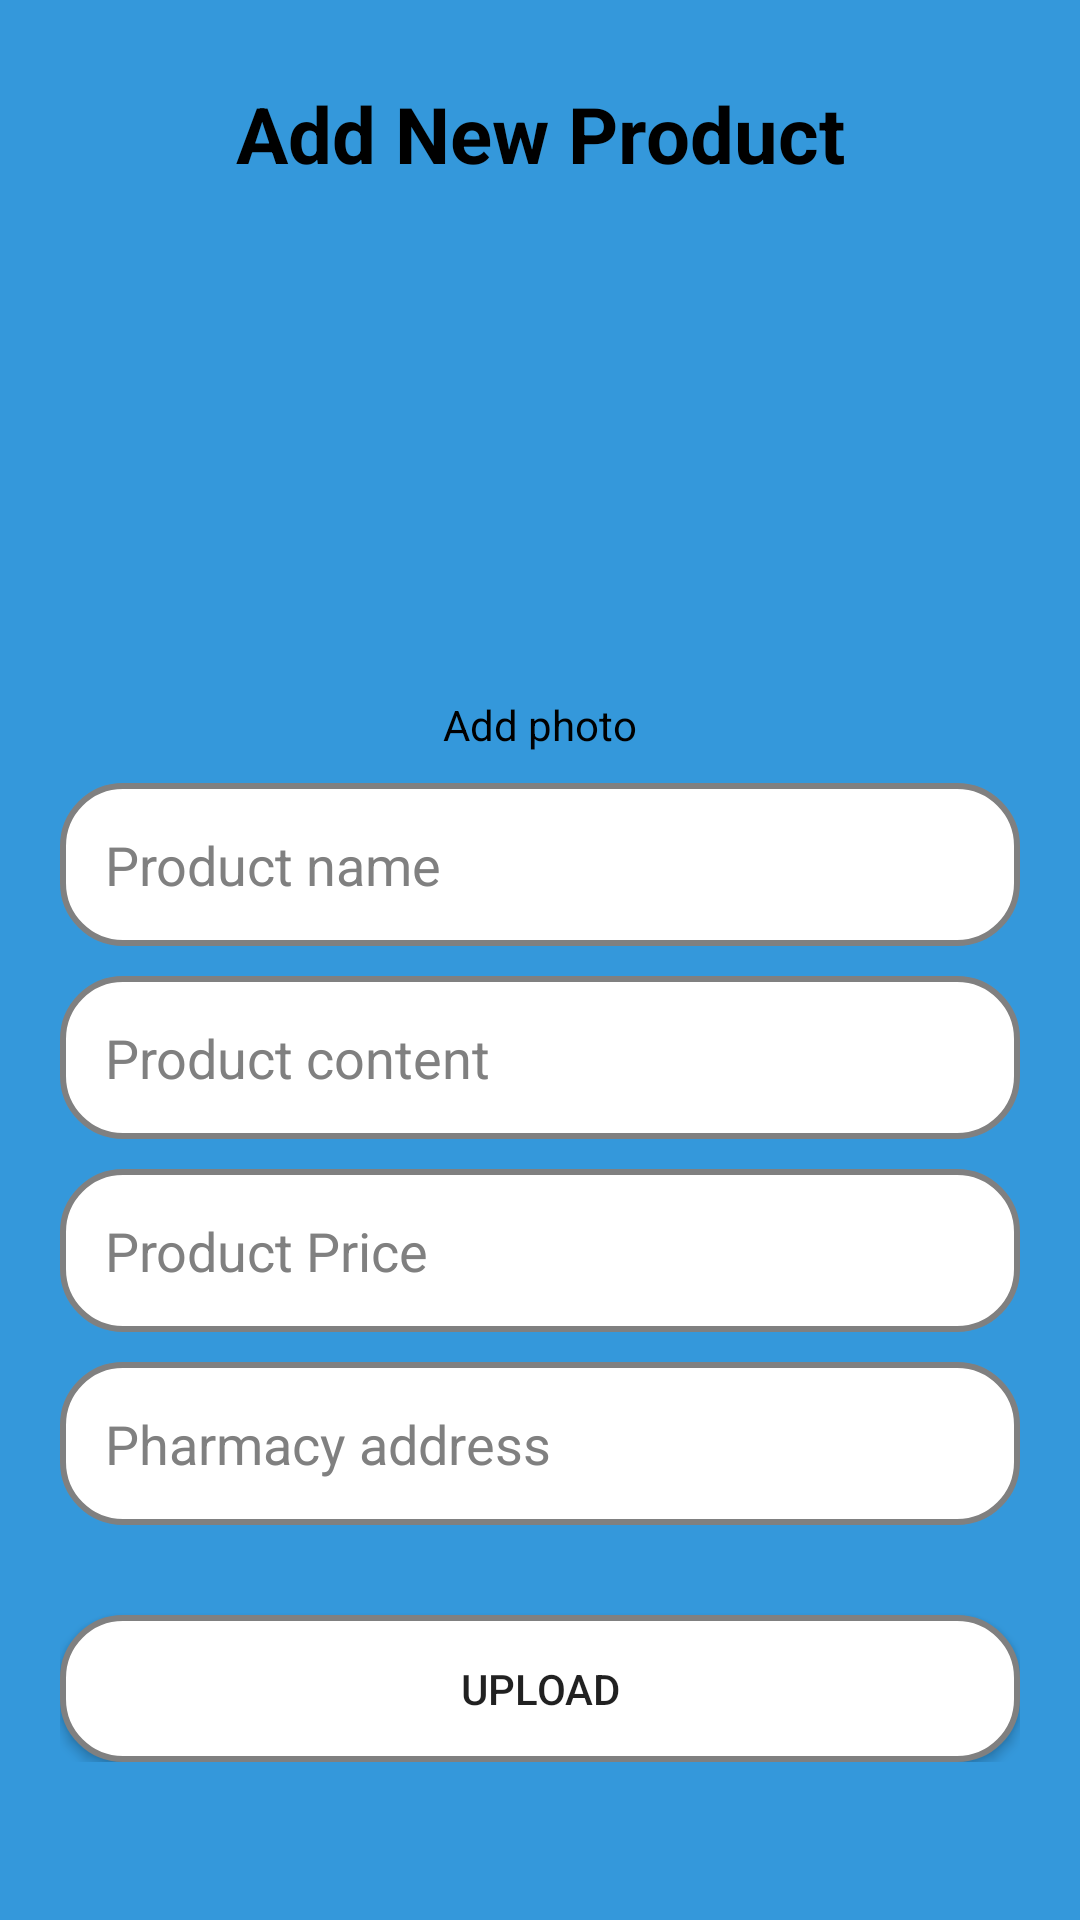

Here is an Android app screen rendered from its layout file. Give the layout XML and the strings, colors and styles it references.
<!-- AndroidManifest.xml: application theme Theme.Devraj_22 -->
<!-- res/layout/activity_pharmacy_page.xml -->
<?xml version="1.0" encoding="utf-8"?>
<RelativeLayout xmlns:android="http://schemas.android.com/apk/res/android"
    xmlns:app="http://schemas.android.com/apk/res-auto"
    xmlns:tools="http://schemas.android.com/tools"
    android:layout_width="match_parent"
    android:layout_height="match_parent"
    tools:context=".Pharmacy_Page"
    android:background="@color/background">
    <TextView
        android:id="@+id/slogan_category"
        android:layout_width="match_parent"
        android:layout_height="wrap_content"
        android:layout_alignParentTop="true"
        android:layout_centerHorizontal="true"
        android:layout_marginTop="27dp"
        android:text="@string/add_new_product"
        android:textSize="26sp"
        android:textStyle="bold"
        android:textColor="@color/black"
        android:textAlignment="center"/>
    <LinearLayout
        android:layout_width="match_parent"
        android:layout_height="wrap_content"
        android:orientation="vertical"
        android:layout_below="@+id/slogan_category"
        android:gravity="center"
        android:padding="20dp"
        android:background="@color/background"
        android:layout_centerHorizontal="true">

        <ImageView
            android:id="@+id/uploadimage"
            android:layout_width="150dp"
            android:layout_height="150dp"
            android:src="@drawable/add_photo"
            android:contentDescription=".pharmacy_page" />
        <TextView
            android:layout_width="wrap_content"
            android:layout_height="wrap_content"
            android:text="Add photo"
            android:textColor="@color/black"

            />
        <EditText
            android:id="@+id/Product_name_page"
            android:layout_width="match_parent"
            android:layout_height="wrap_content"
            android:background="@drawable/circular_edit"
            android:hint="Product name"
            android:padding="15dp"
            android:layout_marginTop="10dp"
            android:inputType="text"
            android:textColor="@color/black"
            android:textColorHint="@color/grey"
            tools:ignore="VisualLintTextFieldSize" />
        <EditText
            android:id="@+id/Product_content_page"
            android:layout_width="match_parent"
            android:layout_height="wrap_content"
            android:background="@drawable/circular_edit"
            android:hint="Product content"
            android:padding="15dp"
            android:layout_marginTop="10dp"
            android:textColor="@color/black"
            android:inputType="text"
            android:textColorHint="@color/grey"
            />
        <EditText
            android:id="@+id/Product_price_page"
            android:layout_width="match_parent"
            android:layout_height="wrap_content"
            android:background="@drawable/circular_edit"
            android:hint="Product Price"
            android:padding="15dp"
            android:layout_marginTop="10dp"
            android:textColor="@color/black"
            android:inputType="text"
            android:textColorHint="@color/grey"
            />
        <EditText
            android:id="@+id/Pharmacy_address_page"
            android:layout_width="match_parent"
            android:layout_height="wrap_content"
            android:background="@drawable/circular_edit"
            android:hint="Pharmacy address"
            android:textColorHint="@color/grey"
            android:padding="15dp"
            android:layout_marginTop="10dp"
            android:textColor="@color/black"
            android:inputType="textPostalAddress"
            />

        <Button
            android:id="@+id/Pharmacy_upload_button"
            android:layout_width="match_parent"
            android:layout_height="wrap_content"
            android:background="@drawable/circular_edit"
            android:text="Upload"
            android:padding="15dp"
            android:layout_marginTop="30dp"
            />




    </LinearLayout>
</RelativeLayout>
<!-- resources referenced by this layout -->
<resources>
  <color name="background">#3498DB</color>
  <color name="black">#FF000000</color>
  <color name="grey">#808080</color>
  <!-- drawable circular_edit (drawable) -->
  <?xml version="1.0" encoding="utf-8"?>
  <shape xmlns:android="http://schemas.android.com/apk/res/android"
      android:shape="rectangle">
  
      <solid android:color="@color/white" />
  
      <stroke
          android:width="2dp"
          android:color="@color/grey" />
  
      <corners android:radius="20dp" />
  
  </shape>
  <string name="add_new_product">Add New Product</string>
  <style name="Theme.Devraj_22" parent="Theme.MaterialComponents.DayNight.NoActionBar">
          
          <item name="colorPrimary">@color/purple_500</item>
          <item name="colorPrimaryVariant">@color/purple_700</item>
          <item name="colorOnPrimary">@color/white</item>
          
          <item name="colorSecondary">@color/teal_200</item>
          <item name="colorSecondaryVariant">@color/teal_700</item>
          <item name="colorOnSecondary">@color/black</item>
          
          <item name="android:statusBarColor">?attr/colorPrimaryVariant</item>
          
      </style>
  <color name="white">#FFFFFFFF</color>
  <color name="purple_500">#FF6200EE</color>
  <color name="purple_700">#FF3700B3</color>
  <color name="teal_200">#FF03DAC5</color>
  <color name="teal_700">#FF018786</color>
</resources>
